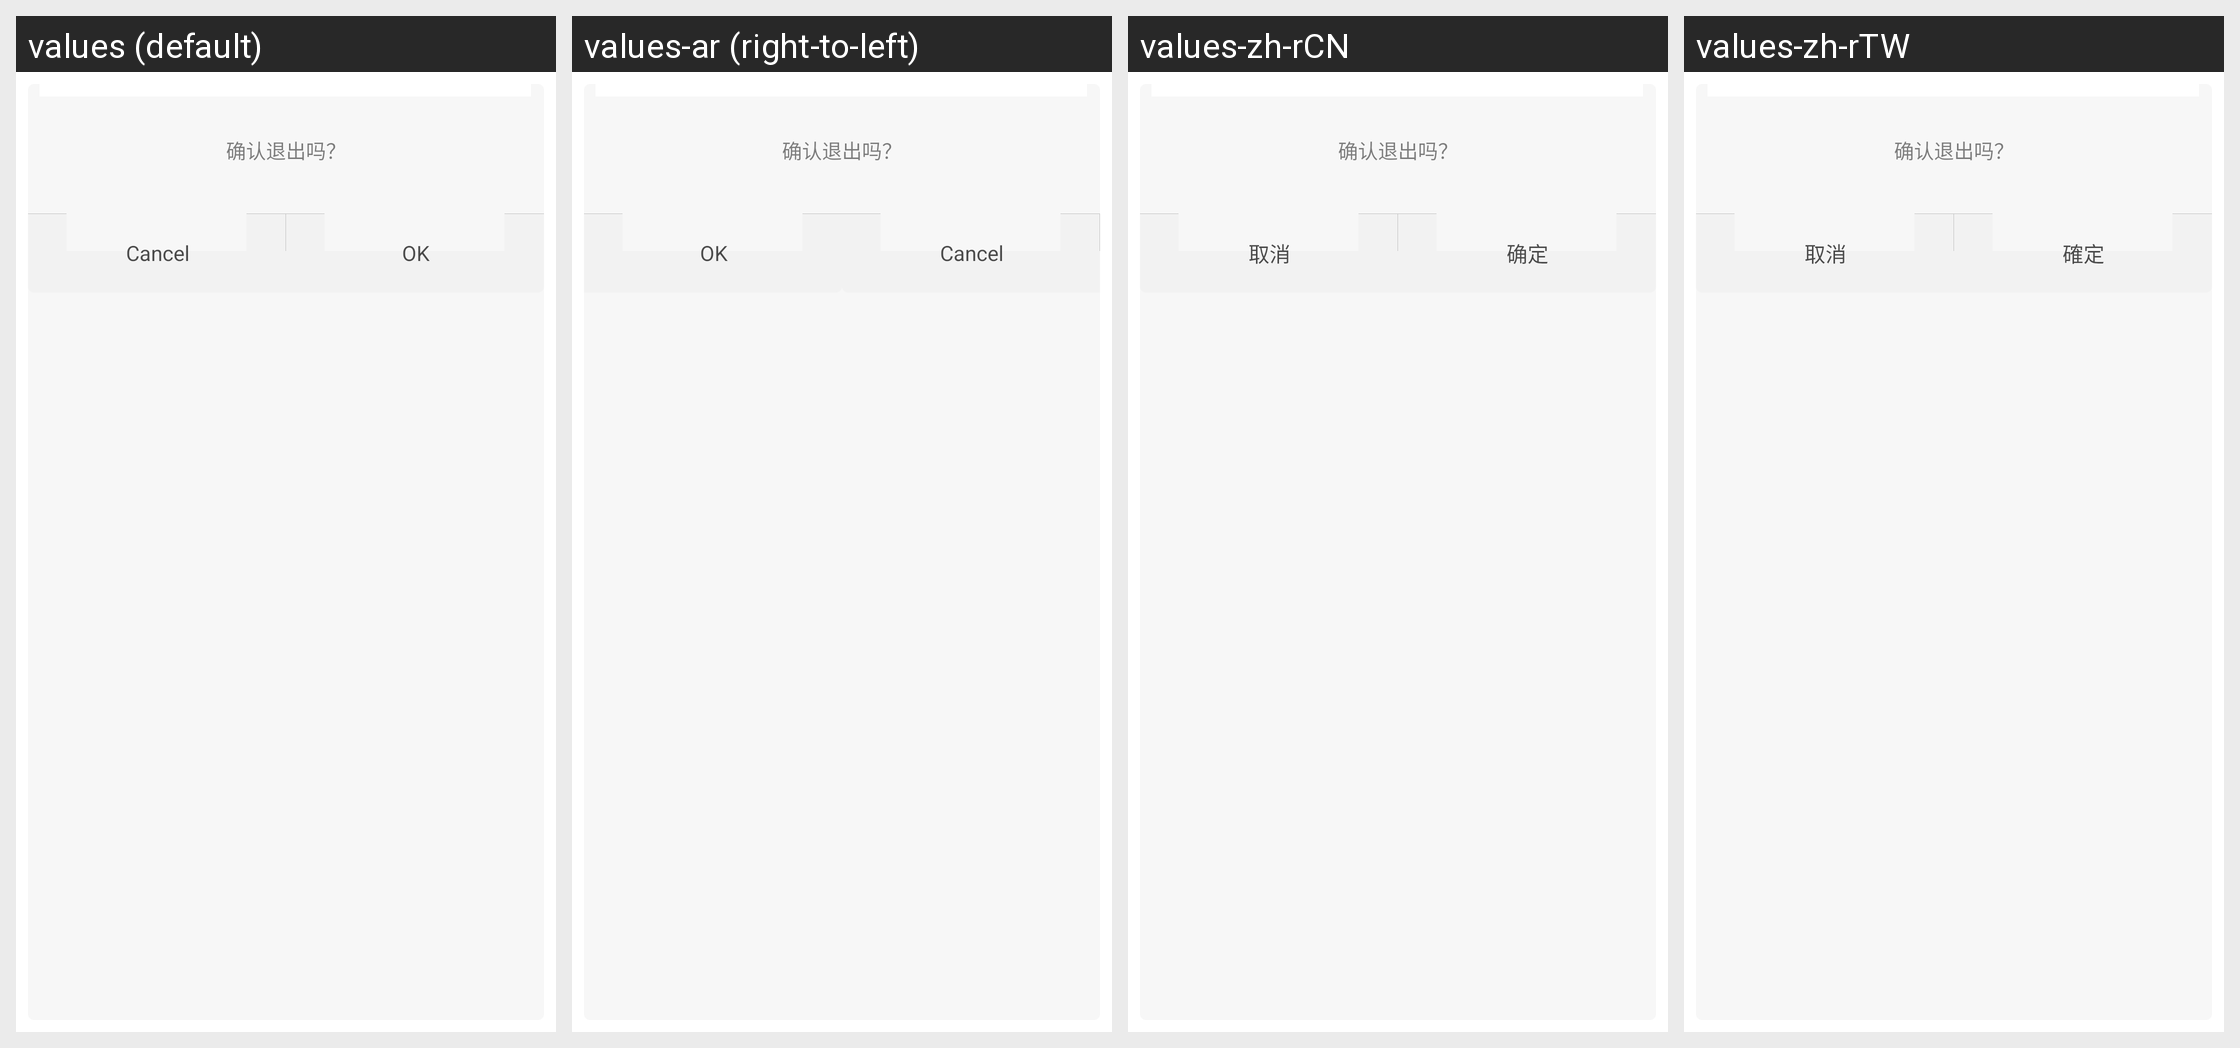

This grid shows one Android layout under several languages. Give, for every string resource on the screen, its name, the default text and each shown locale's text.
Android screen res/layout/vertical_screen_dialog_double_button.xml rendered under 4 locales, left to right: values (default), values-ar (right-to-left), values-zh-rCN, values-zh-rTW. Device: Nexus 5 (rendered at 1080×1920; each locale shown at half size, 540×960, under a caption strip naming it); theme AppTheme.
Other locales in the repository, not shown: values-af, values-am, values-az, values-be, values-bg, values-bn, values-bs, values-ca, values-cs, values-da, values-de, values-el, values-en-rGB, values-en-rSS, values-es, values-es-rES, values-es-rUS, values-et, values-eu, values-fa, values-fi, values-fr, values-fr-rCA, values-gl, values-gu, values-hi, values-hr, values-hu, values-hy, values-id, values-in, values-is, values-it, values-iw, values-ja, values-ka, values-kk, values-km, values-kn, values-ko, values-ky, values-lo, values-lt, values-lv, values-mk, values-ml, values-mn, values-mr, values-ms, values-my, values-nb, values-ne, values-nl, values-pa, values-pl, values-pt, values-pt-rBR, values-pt-rPT, values-ro, values-ru, values-si, values-sk, values-sl, values-sq, values-sr, values-sv, values-sw, values-ta, values-te, values-th, values-tl, values-tr, values-uk, values-ur, values-uz, values-vi, values-zh-rHK, values-zu.
Strings drawn on this screen, with the default value and each locale's value (text and hints the layout hard-codes, and strings that could not be matched under every locale, appear in the picture but are not listed):

cancel
  values: Cancel
  values-ar: Cancel  [not translated; the default value is used]
  values-zh-rCN: 取消
  values-zh-rTW: 取消

ensure
  values: OK
  values-ar: OK  [not translated; the default value is used]
  values-zh-rCN: 确定
  values-zh-rTW: 確定
